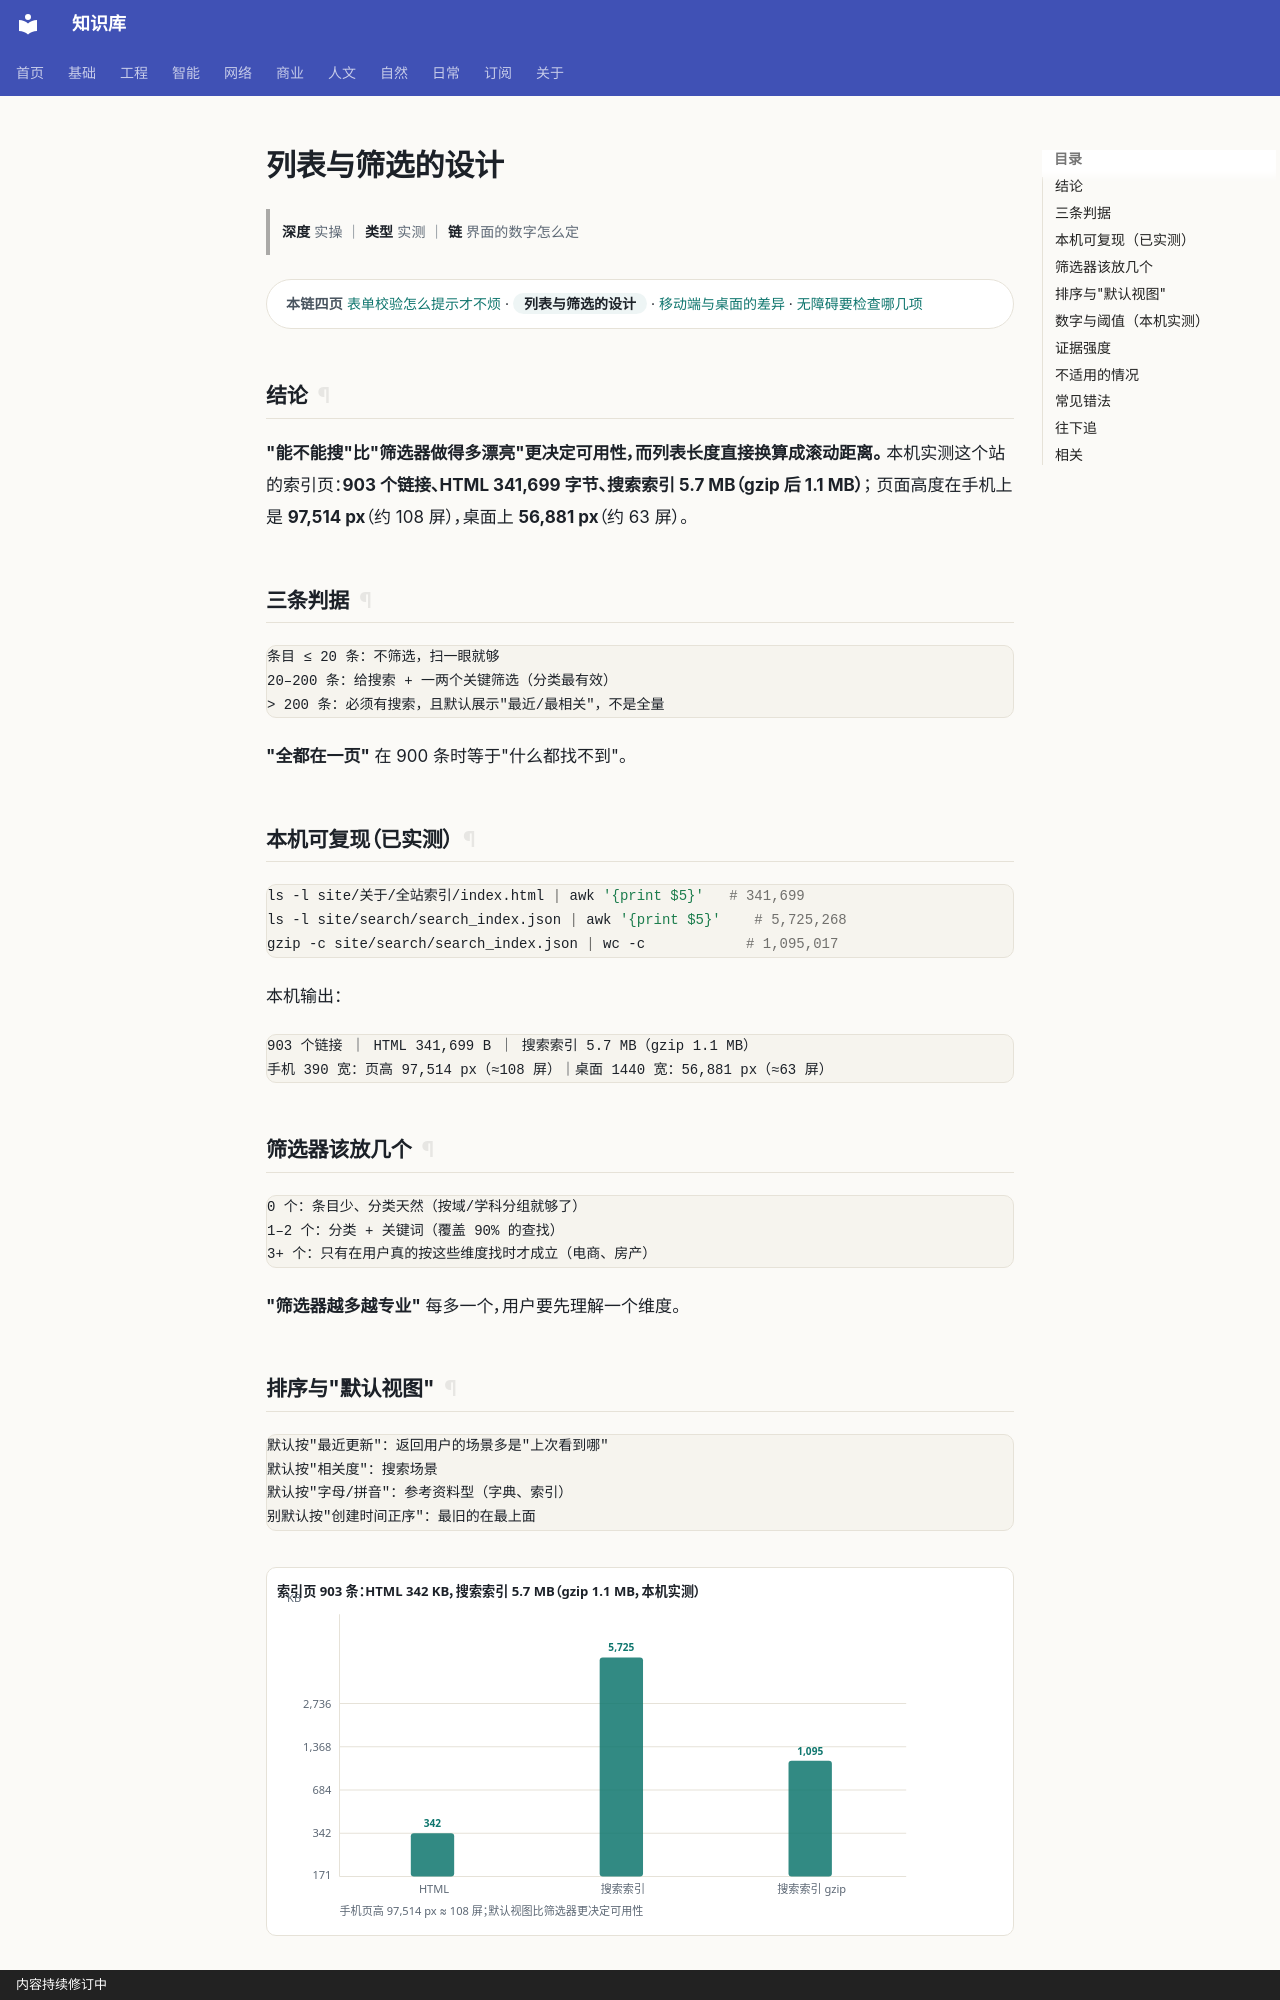

repository: gh503/kb · page: 工程/设计/列表与筛选的设计/index.html · generator: mkdocs · copyright: 内容持续修订中

# 列表与筛选的设计

> **深度** 实操 ｜ **类型** 实测 ｜ **链** 界面的数字怎么定

<div class="kb-chain" markdown>
<span class="kb-chain__label">本链四页</span> [表单校验怎么提示才不烦](表单校验怎么提示才不烦.md) · <span class="kb-chain__now">列表与筛选的设计</span> · [移动端与桌面的差异](移动端与桌面的差异.md) · [无障碍要检查哪几项](无障碍要检查哪几项.md)
</div>

## 结论

**"能不能搜"比"筛选器做得多漂亮"更决定可用性，而列表长度直接换算成滚动距离。**
本机实测这个站的索引页：**903 个链接、HTML 341,699 字节、搜索索引 5.7 MB（gzip 后 1.1 MB）**；
页面高度在手机上是 **97,514 px**（约 108 屏），桌面上 **56,881 px**（约 63 屏）。

## 三条判据

```text
条目 ≤ 20 条：不筛选，扫一眼就够
20–200 条：给搜索 + 一两个关键筛选（分类最有效）
> 200 条：必须有搜索，且默认展示"最近/最相关"，不是全量
```

**"全都在一页"** 在 900 条时等于"什么都找不到"。

## 本机可复现（已实测）

```bash
ls -l site/关于/全站索引/index.html | awk '{print $5}'   # 341,699
ls -l site/search/search_index.json | awk '{print $5}'    # 5,725,268
gzip -c site/search/search_index.json | wc -c            # 1,095,017
```

本机输出：

```text
903 个链接 ｜ HTML 341,699 B ｜ 搜索索引 5.7 MB（gzip 1.1 MB）
手机 390 宽：页高 97,514 px（≈108 屏）｜桌面 1440 宽：56,881 px（≈63 屏）
```

## 筛选器该放几个

```text
0 个：条目少、分类天然（按域/学科分组就够了）
1–2 个：分类 + 关键词（覆盖 90% 的查找）
3+ 个：只有在用户真的按这些维度找时才成立（电商、房产）
```

**"筛选器越多越专业"** 每多一个，用户要先理解一个维度。
